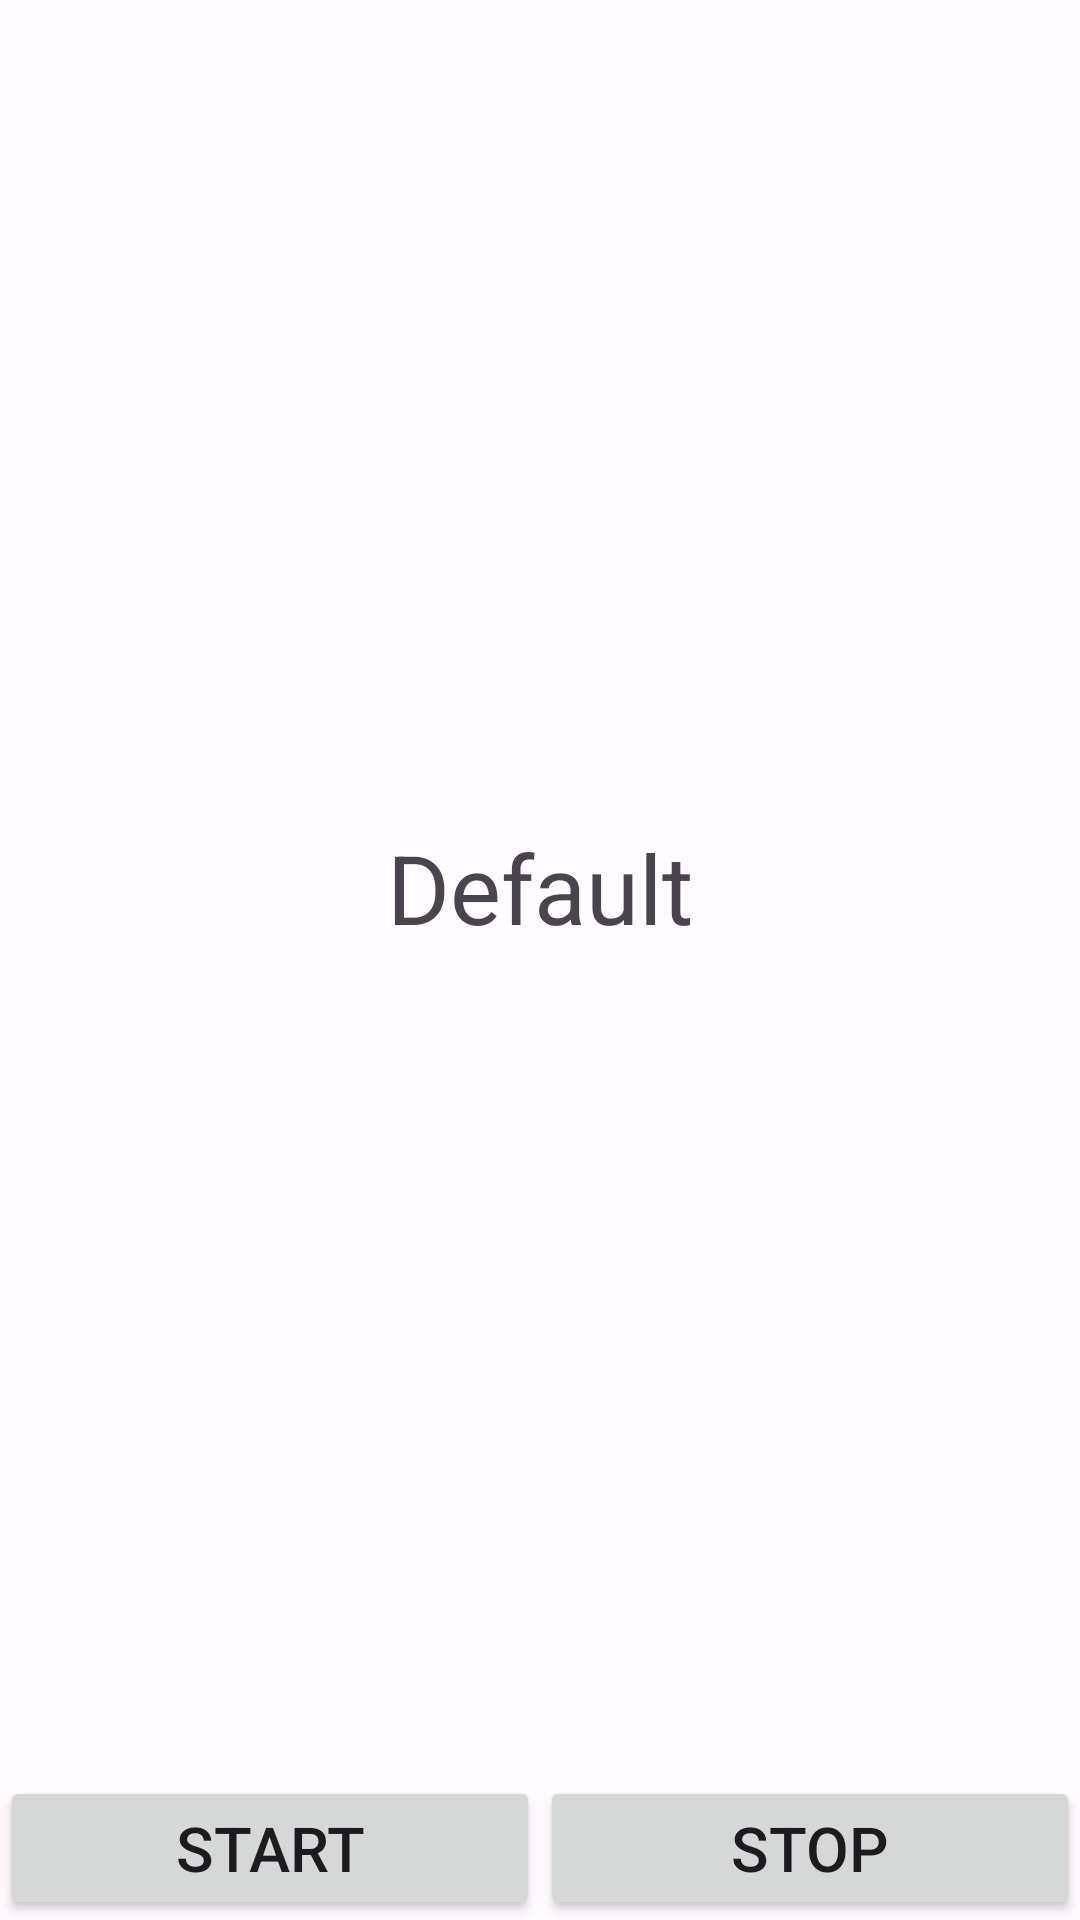

Reconstruct the res/layout file that produces this screen, plus the resources it refers to.
<!-- AndroidManifest.xml: application theme Theme.MyApplication -->
<!-- res/layout/fragment_speech_recognizer.xml -->
<?xml version="1.0" encoding="utf-8"?>
<androidx.constraintlayout.widget.ConstraintLayout xmlns:android="http://schemas.android.com/apk/res/android"
    xmlns:app="http://schemas.android.com/apk/res-auto"
    xmlns:tools="http://schemas.android.com/tools"
    android:layout_width="match_parent"
    android:layout_height="match_parent"
    tools:context=".MainActivity">
    <TextView
        android:id="@+id/recognize_text_view"
        android:layout_width="0dp"
        android:layout_height="0dp"
        android:gravity="center"
        android:text="Default"
        android:textSize="32sp"
        app:layout_constraintBottom_toTopOf="@id/recognize_start_button"
        app:layout_constraintEnd_toEndOf="parent"
        app:layout_constraintStart_toStartOf="parent"
        app:layout_constraintTop_toTopOf="parent"
        tools:ignore="HardcodedText" />
    <Button
        android:id="@+id/recognize_start_button"
        android:layout_width="0dp"
        android:layout_height="wrap_content"
        android:text="@string/start"
        app:autoSizeTextType="uniform"
        app:layout_constraintTop_toBottomOf="@id/recognize_text_view"
        app:layout_constraintBottom_toBottomOf="parent"
        app:layout_constraintStart_toStartOf="parent"
        app:layout_constraintEnd_toStartOf="@id/recognize_stop_button"/>
    <Button
        android:id="@+id/recognize_stop_button"
        android:layout_width="0dp"
        android:layout_height="wrap_content"
        android:text="@string/stop"
        app:autoSizeTextType="uniform"
        app:layout_constraintTop_toBottomOf="@id/recognize_text_view"
        app:layout_constraintBottom_toBottomOf="parent"
        app:layout_constraintEnd_toEndOf="parent"
        app:layout_constraintStart_toEndOf="@id/recognize_start_button" />
</androidx.constraintlayout.widget.ConstraintLayout>
<!-- resources referenced by this layout -->
<resources>
  <string name="start">Start</string>
  <string name="stop">Stop</string>
  <style name="Theme.MyApplication" parent="Base.Theme.MyApplication" />
  <color name="md_theme_light_primary">#7D5800</color>
  <color name="md_theme_light_onPrimary">#FFFFFF</color>
  <color name="md_theme_light_primaryContainer">#FFDEA9</color>
  <color name="md_theme_light_onPrimaryContainer">#271900</color>
  <color name="md_theme_light_secondary">#6D5C3F</color>
  <color name="md_theme_light_onSecondary">#FFFFFF</color>
  <color name="md_theme_light_secondaryContainer">#F7DFBB</color>
  <color name="md_theme_light_onSecondaryContainer">#251A04</color>
  <color name="md_theme_light_tertiary">#006D3E</color>
  <color name="md_theme_light_onTertiary">#FFFFFF</color>
  <color name="md_theme_light_tertiaryContainer">#96F7B8</color>
  <color name="md_theme_light_onTertiaryContainer">#00210F</color>
  <color name="md_theme_light_error">#BA1A1A</color>
  <color name="md_theme_light_errorContainer">#FFDAD6</color>
  <color name="md_theme_light_onError">#FFFFFF</color>
  <color name="md_theme_light_onErrorContainer">#410002</color>
  <color name="md_theme_light_background">#FFFBFF</color>
  <color name="md_theme_light_onBackground">#1F1B16</color>
  <color name="md_theme_light_surface">#FFFBFF</color>
  <color name="md_theme_light_onSurface">#1F1B16</color>
  <color name="md_theme_light_surfaceVariant">#EEE0CF</color>
  <color name="md_theme_light_onSurfaceVariant">#4E4639</color>
  <color name="md_theme_light_outline">#807667</color>
  <color name="md_theme_light_inverseOnSurface">#F8EFE7</color>
  <color name="md_theme_light_inverseSurface">#34302A</color>
  <color name="md_theme_light_inversePrimary">#F9BC49</color>
  <style name="BottomSheetDialog_Rounded" parent="@style/ThemeOverlay.Material3.BottomSheetDialog">
          <item name="bottomSheetStyle">@style/BottomSheet_Rounded</item>
      </style>
  <style name="BottomSheet_Rounded" parent="Widget.Material3.BottomSheet">
          <item name="shapeAppearanceOverlay">@style/ShapeAppearanceBottomSheetDialog_Rounded</item>
      </style>
  <style name="ShapeAppearanceBottomSheetDialog_Rounded" parent="">
          <item name="cornerFamily">rounded</item>
          <item name="cornerSizeTopRight">16dp</item>
          <item name="cornerSizeTopLeft">16dp</item>
          <item name="cornerSizeBottomRight">0dp</item>
          <item name="cornerSizeBottomLeft">0dp</item>
      </style>
</resources>
